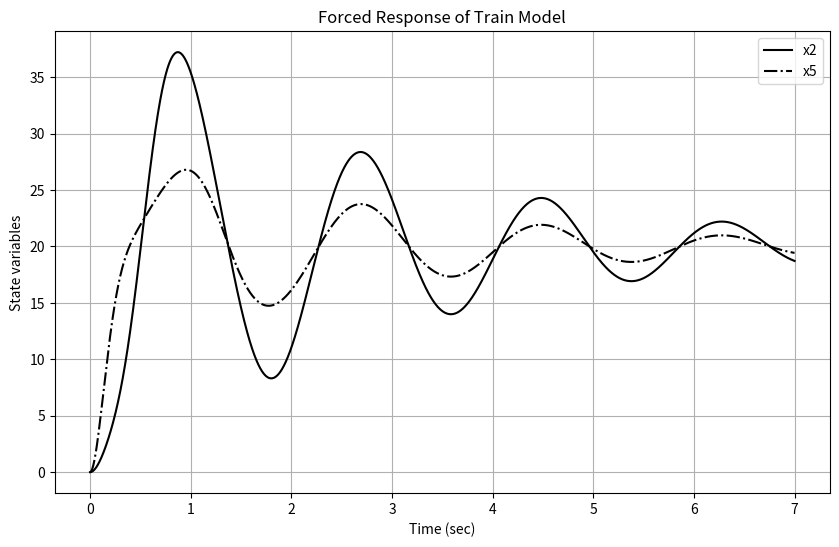
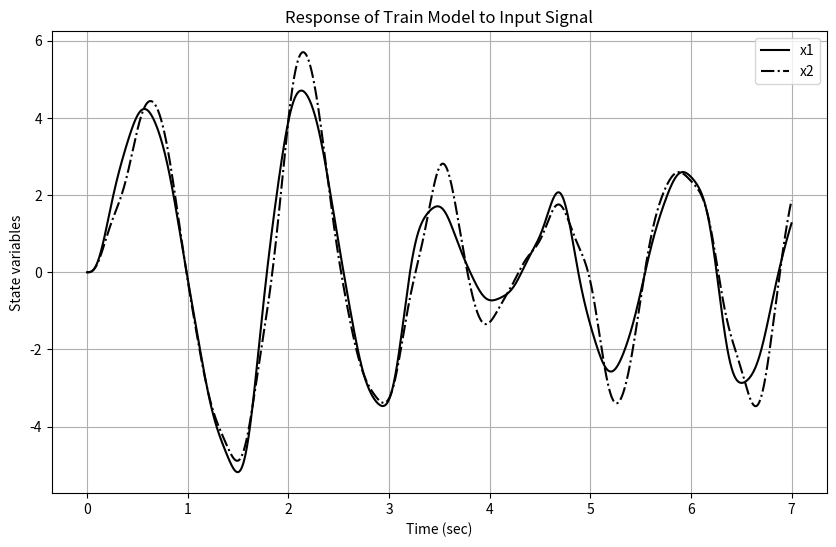

The script that saved these images, in order:
# Import necessary libraries
import numpy as np
import matplotlib.pyplot as plt
from scipy import signal

# Define the state-space matrices
A = np.array([
    [0,    0,     0,     0,     0,     1,     0,     0,     0,     0],
    [0,    0,     0,     0,     0,     1,    -1,     0,     0,     0],
    [0,    0,     0,     0,     0,     0,     1,    -1,     0,     0],
    [0,    0,     0,     0,     0,     0,     0,     1,    -1,     0],
    [0,    0,     0,     0,     0,     0,     0,     0,     1,    -1],
    [0, -12.5,   0,     0,     0,    -0.75,  0.75,   0,     0,     0],
    [0,  62.5, -62.5,   0,     0,     3.75, -7.5,    3.75,  0,     0],
    [0,   0,    62.5, -62.5,   0,     0,     3.75,  -7.5,   3.75,  0],
    [0,   0,     0,    62.5, -62.5,   0,     0,      3.75, -7.5,   3.75],
    [0,    0,    0,     0,    62.5,  0,     0,      0,     3.75, -3.75]
])
b1 = np.array([0,    0,    0,    0,    0, 0.005,   0,    0,    0,    0]).reshape(-1, 1)
b2 = np.array([0,    0,    0,    0,    0, 250,    0,    0,    0, -1250]).reshape(-1, 1)
C = np.array([1, 0, 0, 0, 0, 0, 0, 0, 0, 0]).reshape(1, -1)
D = np.array([0])
u = 750  # Constant input
b = u*b1 + b2

# Create the state-space model using signal.StateSpace
train_model = signal.StateSpace(A, b2, C, D)

# Time vector for simulation
t = np.arange(0, 7, 0.001)

# Initial conditions for simulation
x0 = np.array([0, 0, 0, 0, 0, 0, 0, 0, 0, 0])

# Simulate the forced response using lsim function
t_initial, y_initial, x_initial = signal.lsim(train_model, U=np.ones_like(t), T=t, X0=x0)

# Plot initial response
plt.figure(figsize=(10, 6))
plt.plot(t_initial, x_initial[:, 1], 'k', label='x2')
plt.plot(t_initial, x_initial[:, 4], '-.k', label='x5')
plt.grid(True)
plt.xlabel('Time (sec)')
plt.ylabel('State variables')
plt.legend()
plt.title('Forced Response of Train Model')
plt.show()

# Generate input signal u(t)
u = 0.1 * (np.sin(5 * t) + np.sin(9 * t) + np.sin(13 * t) + np.sin(17 * t) + np.sin(21 * t))

# Simulate the system response to input signal using lsim function
t_response, y_response, x_response = signal.lsim(train_model, U=u, T=t, X0=x0)

# Plot the response to input signal
plt.figure(figsize=(10, 6))
plt.plot(t_response, x_response[:, 0], 'k', label='x1')
plt.plot(t_response, x_response[:, 1], '-.k', label='x2')
plt.grid(True)
plt.xlabel('Time (sec)')
plt.ylabel('State variables')
plt.legend()
plt.title('Response of Train Model to Input Signal')
plt.show()
